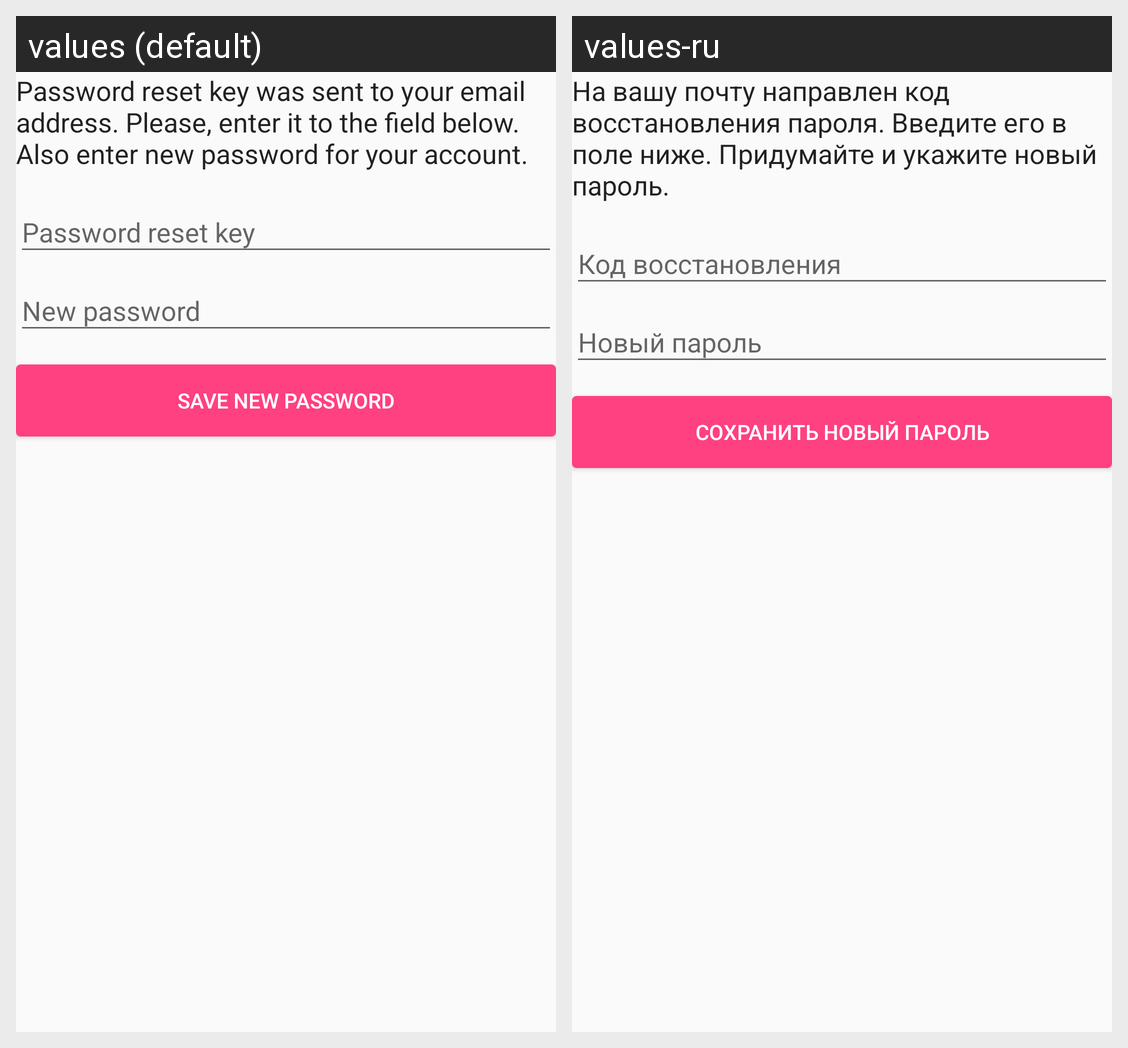

The Android screen above is rendered under two locales of the same app. Produce the string resources it draws, with the default and per-locale values.
Android screen res/layout/reset_password_confirm_reset.xml rendered under 2 locales, left to right: values (default), values-ru. Device: Nexus 5 (rendered at 1080×1920; each locale shown at half size, 540×960, under a caption strip naming it); theme AppTheme.
Strings drawn on this screen, with the default value and each locale's value (text and hints the layout hard-codes, and strings that could not be matched under every locale, appear in the picture but are not listed):

password_reset_tip_text
  values: Password reset key was sent to your email address. Please, enter it to the field below. Also enter new password for your account.
  values-ru: На вашу почту направлен код восстановления пароля. Введите его в поле ниже. Придумайте и укажите новый пароль.

action_set_new_password
  values: Save new password
  values-ru: Сохранить новый пароль
